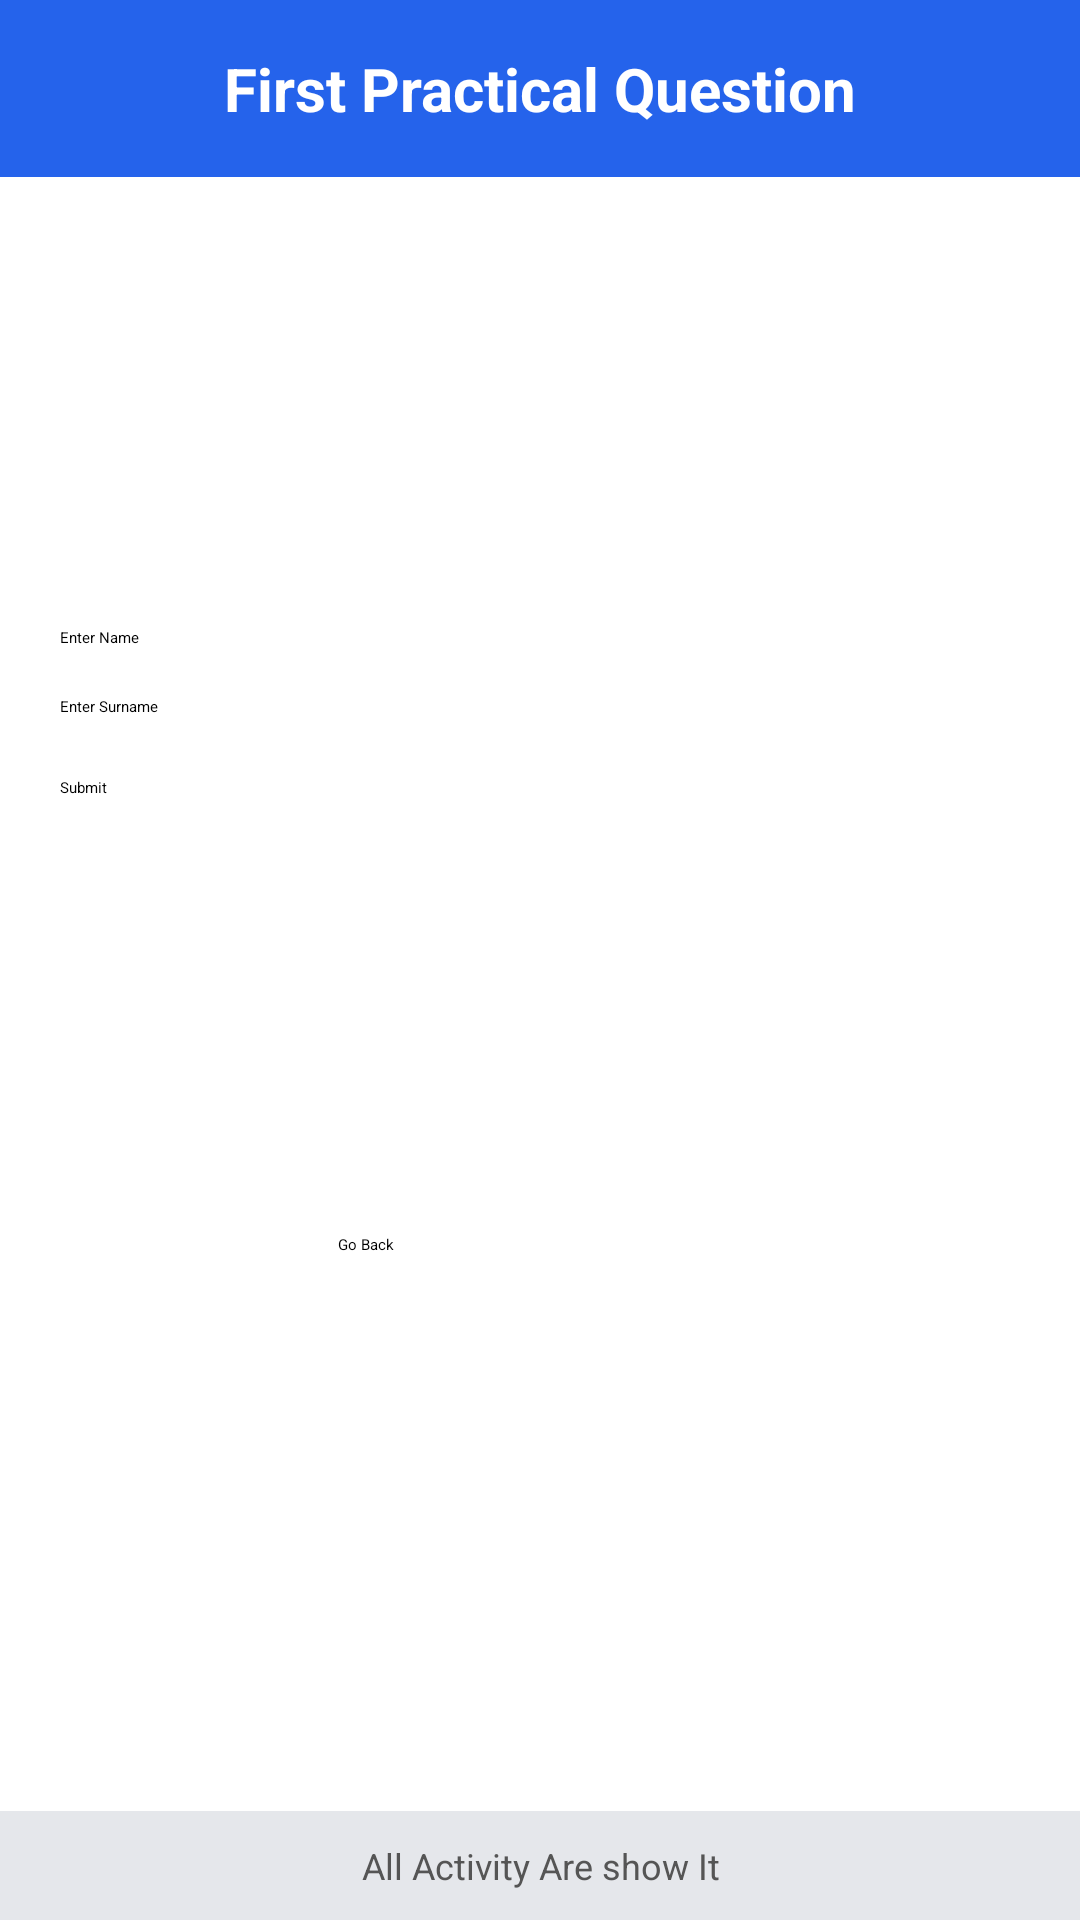

Reconstruct the res/layout file that produces this screen, plus the resources it refers to.
<!-- AndroidManifest.xml: application theme Theme.FirstApp -->
<!-- res/layout/activity_main2.xml -->
<?xml version="1.0" encoding="utf-8"?>
<androidx.constraintlayout.widget.ConstraintLayout
    xmlns:android="http://schemas.android.com/apk/res/android"
    xmlns:app="http://schemas.android.com/apk/res-auto"
    xmlns:tools="http://schemas.android.com/tools"
    android:layout_width="match_parent"
    android:layout_height="match_parent"
    tools:context=".MainActivity2">

    
    <TextView
        android:id="@+id/tvHeader"
        android:layout_width="0dp"
        android:layout_height="wrap_content"
        android:text="First Practical Question"
        android:textSize="20sp"
        android:textStyle="bold"
        android:textColor="@android:color/white"
        android:gravity="center"
        android:padding="16dp"
        android:background="#2563EB"
        app:layout_constraintTop_toTopOf="parent"
        app:layout_constraintStart_toStartOf="parent"
        app:layout_constraintEnd_toEndOf="parent"/>

    
    <EditText
        android:id="@+id/etName"
        android:layout_width="0dp"
        android:layout_height="wrap_content"
        android:hint="Enter Name"
        android:inputType="textPersonName"
        android:layout_marginTop="150dp"
        app:layout_constraintTop_toBottomOf="@id/tvHeader"
        app:layout_constraintStart_toStartOf="parent"
        app:layout_constraintEnd_toEndOf="parent"
        android:layout_marginStart="20dp"
        android:layout_marginEnd="20dp"/>

    
    <EditText
        android:id="@+id/etSurname"
        android:layout_width="0dp"
        android:layout_height="wrap_content"
        android:hint="Enter Surname"
        android:inputType="textPersonName"
        android:layout_marginTop="16dp"
        app:layout_constraintTop_toBottomOf="@id/etName"
        app:layout_constraintStart_toStartOf="parent"
        app:layout_constraintEnd_toEndOf="parent"
        android:layout_marginStart="20dp"
        android:layout_marginEnd="20dp"/>

    
    <Button
        android:id="@+id/btnSubmit"
        android:layout_width="0dp"
        android:layout_height="wrap_content"
        android:text="Submit"
        android:layout_marginTop="20dp"
        app:layout_constraintTop_toBottomOf="@id/etSurname"
        app:layout_constraintStart_toStartOf="parent"
        app:layout_constraintEnd_toEndOf="parent"
        android:layout_marginStart="20dp"
        android:layout_marginEnd="20dp"/>


    
    <TextView
        android:id="@+id/tvFooter"
        android:layout_width="0dp"
        android:layout_height="wrap_content"
        android:text="All Activity Are show It"
        android:textSize="12sp"
        android:textColor="#555"
        android:gravity="center"
        android:padding="10dp"
        android:background="#E5E7EB"
        app:layout_constraintBottom_toBottomOf="parent"
        app:layout_constraintStart_toStartOf="parent"
        app:layout_constraintEnd_toEndOf="parent"/>

    <Button
        android:id="@+id/goBack"
        android:layout_width="135dp"
        android:layout_height="47dp"
        android:text="Go Back"
        app:layout_constraintBottom_toTopOf="@+id/tvFooter"
        app:layout_constraintEnd_toEndOf="parent"
        app:layout_constraintStart_toStartOf="parent"
        app:layout_constraintTop_toBottomOf="@+id/btnSubmit" />

</androidx.constraintlayout.widget.ConstraintLayout>
<!-- resources referenced by this layout -->
<resources>

</resources>
